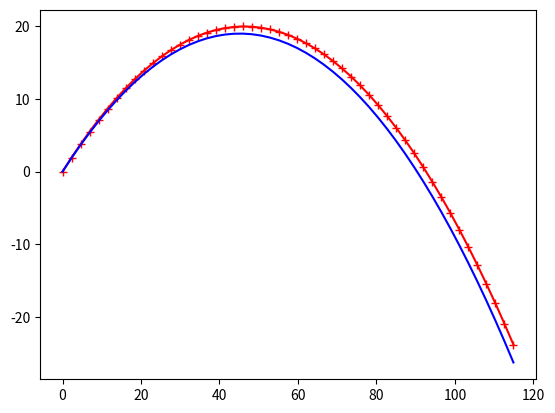

The matplotlib source for this figure:
import numpy as np
import matplotlib.pyplot as plt

m  = 0.5  # banana mass, kg
g = -9.81 # gravity, m/s^2

speed = 30.0  # launch speed (m/s)
angle = 40.0  # launch angle (degrees)
v0x, v0y = speed * np.cos(angle * np.pi/180.0), \
           speed * np.sin(angle * np.pi/180.0)
x0x, x0y = 0, 0

dt = 0.1
t  = 0
T  = 5

traj_x = []
traj_y = []

x,  y  = x0x, x0y
vx, vy = v0x, v0y

traj2_x = []
traj2_y = []

while t<T:
    traj_x.append(x)
    traj_y.append(y)

    x += vx * dt
    y += vy * dt
    vy += g * dt

    traj2_x.append(x0x + v0x*t)
    traj2_y.append(x0y + v0y*t + g*t**2/2)

    t += dt

plt.plot(traj_x, traj_y, 'r-+')
plt.plot(traj2_x, traj2_y, 'b-')
plt.show()
